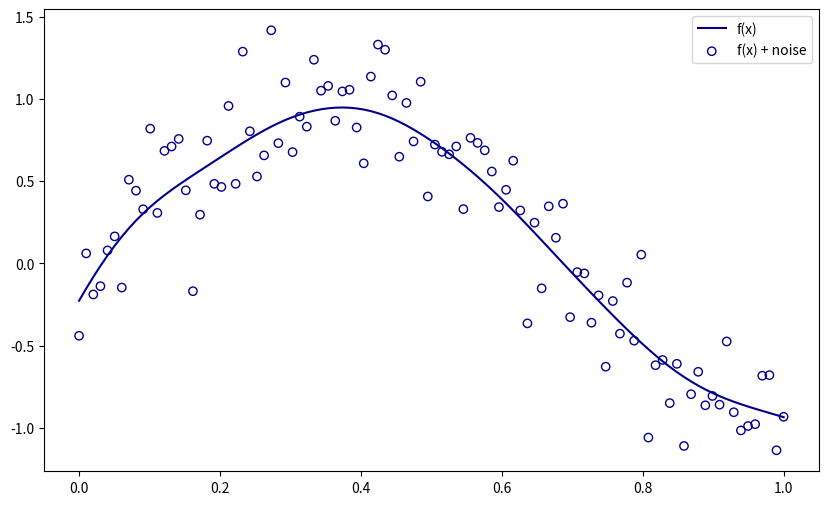

Here is the Python script that generated this plot:
# -*- coding: utf-8 -*-
"""
Created on Tue Feb  4 13:26:23 2020

[redacted]
@see: https://xavierbourretsicotte.github.io/loess.html
"""

# -----------------------------------------------------------------------------
# Imports
# -----------------------------------------------------------------------------

import numpy as np
import matplotlib.pyplot as plt

from scipy import linalg


# -----------------------------------------------------------------------------
# Class LOWESS
# -----------------------------------------------------------------------------

class LOWESS:
    """
    Class LOWESS (LOcally WEighted Scatterplot Smoothing).
    """
    
    def __init__(self):
        """
        Constructor.
        """
        pass
    

    def fit(self, X, y, sigma=0.005):
        """
        Fits the model to the data.
        
        :param X:           training data features
        :param y:           training data labels
        """
        # number of data points
        n = len(X)
        # initialize all weights    
        w = np.array([np.exp(-(X - X[i])**2 / (2 * sigma)) for i in range(n)])
        y_pred = np.zeros(n)
        
        # loop through all data points
        for i in range(n):
            weights = w[:, i]
            # calculate b matrix
            b = np.array([np.sum(weights * y), np.sum(weights * y * X)])
            # calculate A matrix
            A = np.array([
                [np.sum(weights), np.sum(weights * X)],
                [np.sum(weights * X), np.sum(weights * X * X)]
            ])
    
            theta = linalg.solve(A, b)
            y_pred[i] = theta[0] + theta[1] * X[i] 
            
        return y_pred
            

# -----------------------------------------------------------------------------
# Imports
# -----------------------------------------------------------------------------
   
if __name__ == "__main__":
    # generate data
    X = np.linspace(0,1,100)
    y = np.sin(X * 1.5 * np.pi)
    noise = np.random.normal(loc=0, scale=0.25, size=100)
    y_noise = y + noise
    
    # perform locally weighted regression
    reg = LOWESS()
    y_pred = reg.fit(X, y_noise)
    
    # plot result
    plt.figure(figsize=(10,6))
    plt.plot(X, y_pred, color="darkblue", label="f(x)")
    plt.scatter(X, y_noise, facecolors="none", edgecolor="darkblue", label="f(x) + noise")
    plt.legend()
    plt.show()
    